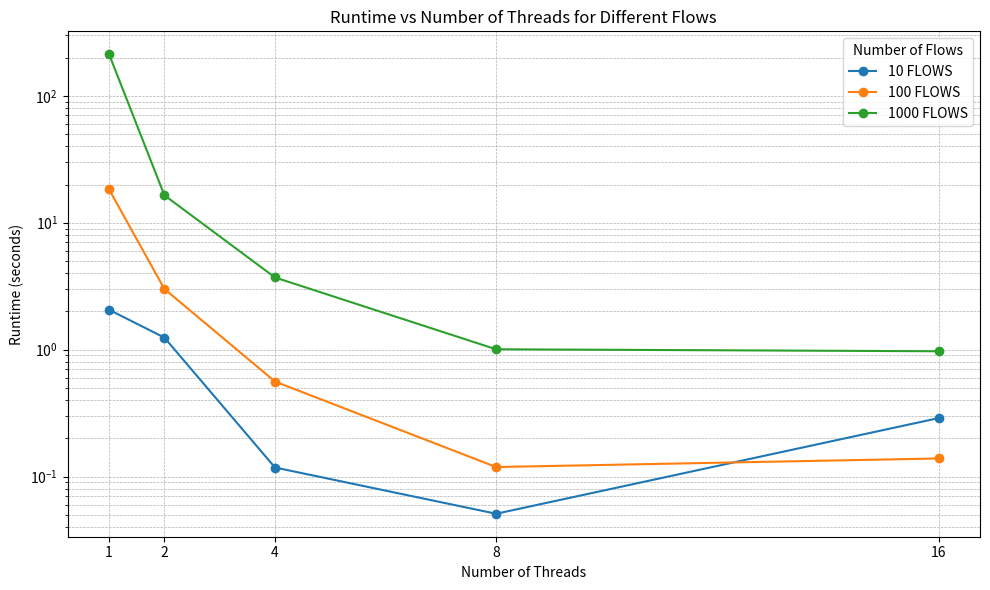

Python code for this plot: (Note: this script raises an exception after producing the figure.)
# import matplotlib.pyplot as plt

# #run time of threads 1,2,4,8,16 for each different flows
# data = {
#     '10 FLOWS': [2.062, 1.245, 0.118, 0.051, 0.289],  
#     '100 FLOWS': [18.284, 3.008, 0.561, 0.119, 0.139],  
#     '1000 FLOWS': [212.212, 16.459, 3.706, 1.007, 0.972],   
# }

# # num threads
# threads = [1, 2, 4, 8, 16]


import matplotlib.pyplot as plt
from matplotlib.ticker import MaxNLocator

# run time of threads 1,2,4,8,16 for each different flows
data = {
    '10 FLOWS': [2.062, 1.245, 0.118, 0.051, 0.289],  
    '100 FLOWS': [18.284, 3.008, 0.561, 0.119, 0.139],  
    '1000 FLOWS': [212.212, 16.459, 3.706, 1.007, 0.972],   
}

# num threads
threads = [1, 2, 4, 8, 16]

# create graph - logarithmic
plt.figure(figsize=(10, 6))

for flows, runtimes in data.items():
    plt.plot(threads, runtimes, marker='o', label=flows)

plt.xscale('linear')
plt.yscale('log')  
plt.xticks(threads)

plt.xlabel('Number of Threads')
plt.ylabel('Runtime (seconds)')
plt.title('Runtime vs Number of Threads for Different Flows')
plt.legend(title='Number of Flows')
plt.grid(True, which="both", linestyle='--', linewidth=0.5)  
plt.tight_layout()

plt.savefig('./graph/Graph2-logarithmic-simulation_runtime_vs_flows.png')


# create graph - linear
plt.figure(figsize=(10, 6))

for flows, runtimes in data.items():
    plt.plot(threads, runtimes, marker='o', label=flows)

plt.xscale('linear') 
plt.xticks(threads) 


plt.xlabel('Number of Threads')
plt.ylabel('Runtime (seconds)')
plt.title('Runtime vs Number of Threads for Different Flows')
plt.legend(title='Number of Flows')
plt.grid(True)
plt.tight_layout()

plt.savefig('./graph/Graph2-liear-simulation_runtime_vs_flows.png')
